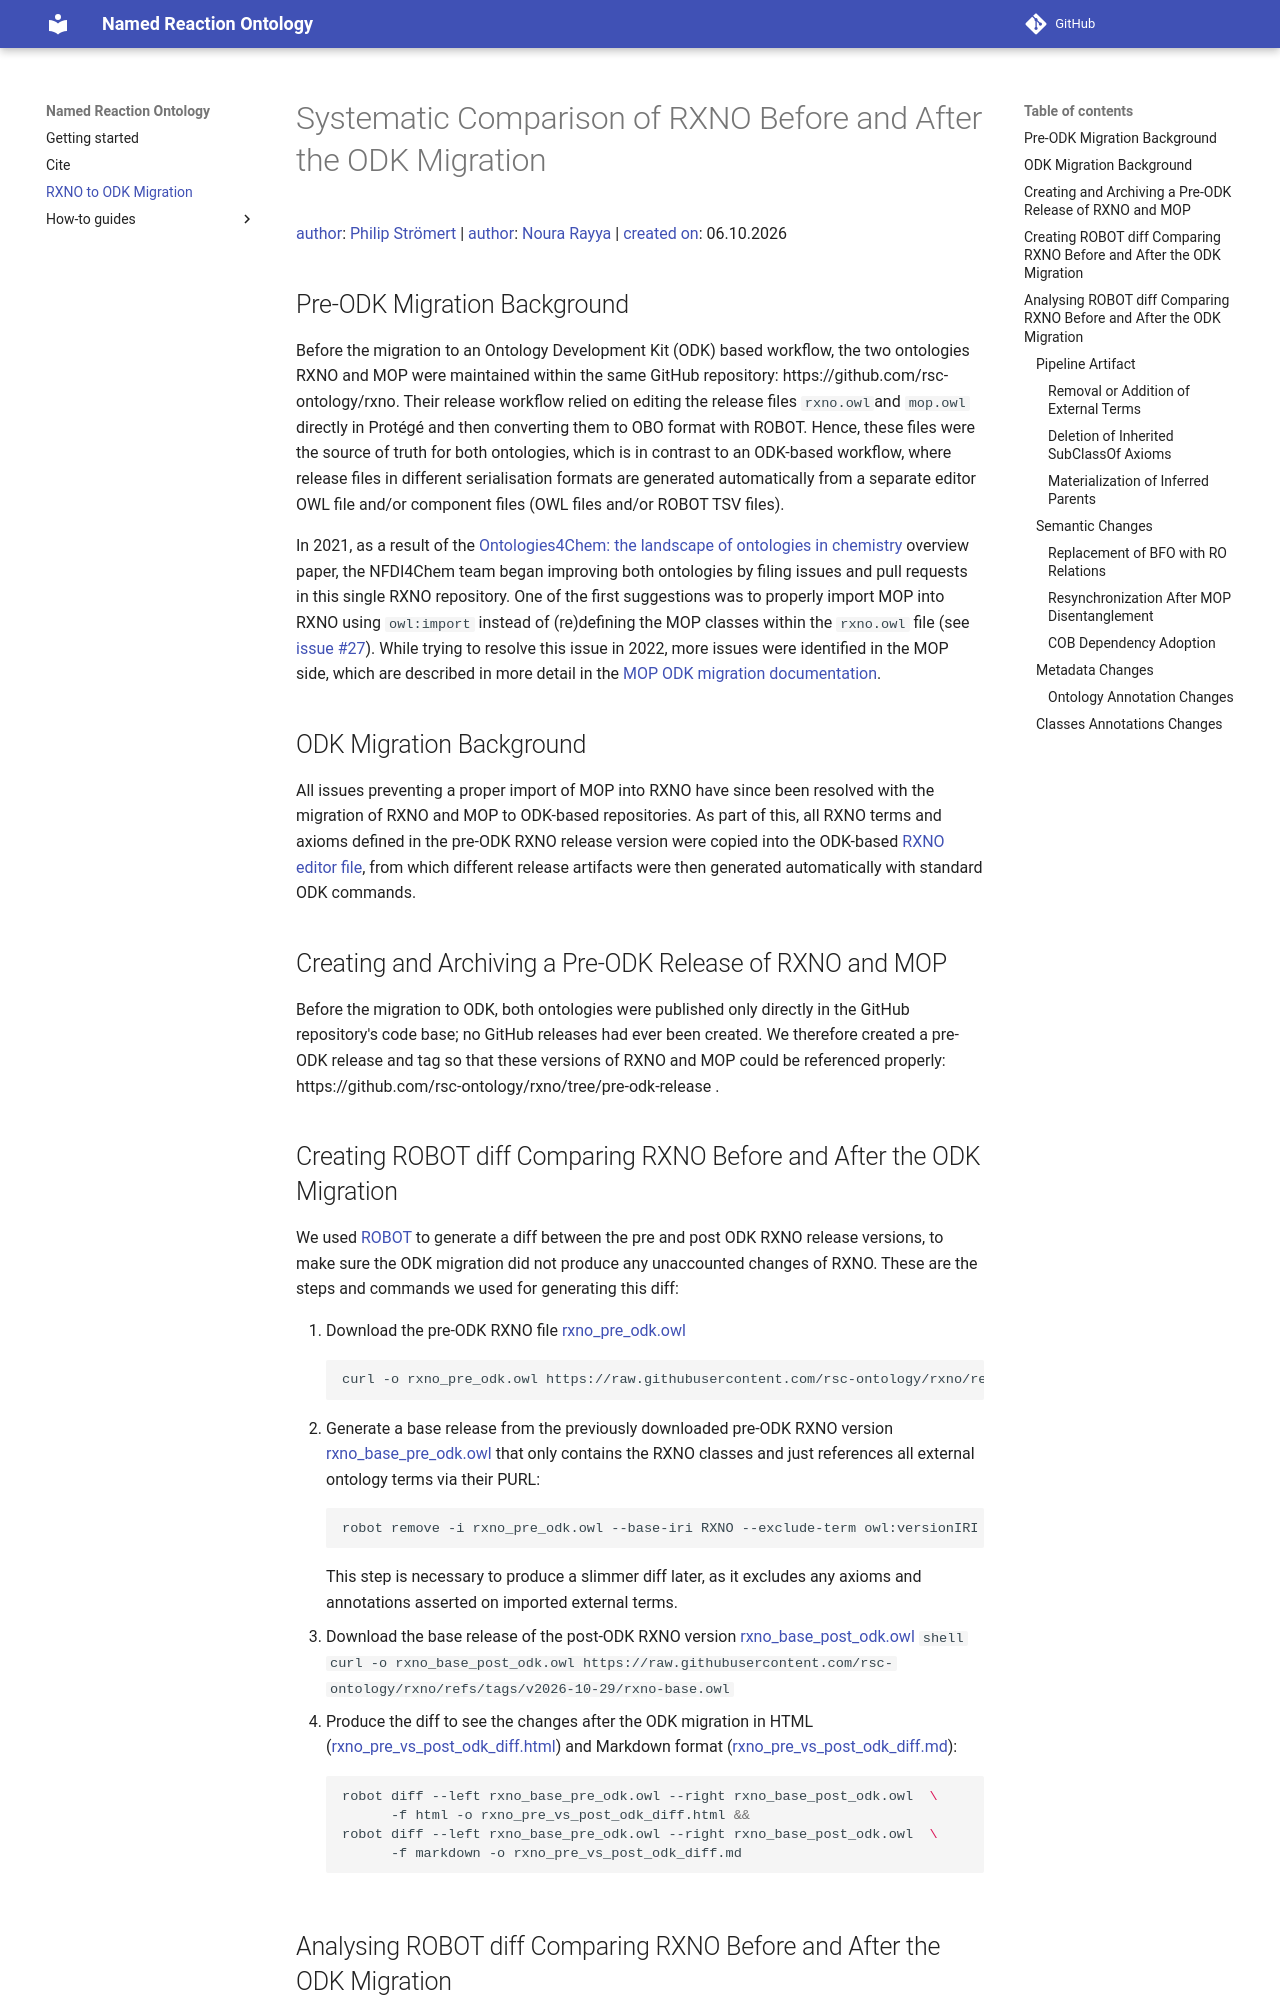

repository: rsc-ontology/rxno · page: odk-diff/index.html · generator: mkdocs

# Systematic Comparison of RXNO Before and After the ODK Migration
[author](http://purl.org/dc/terms/creator): [Philip Strömert](https://orcid.org/0000-0002-1595-3213) | [author](http://purl.org/dc/terms/creator): [Noura Rayya](https://orcid.org/0009-0001-5998-5030) | [created on](http://purl.org/dc/terms/created): 06.10.2026

## Pre-ODK Migration Background
Before the migration to an Ontology Development Kit (ODK) based workflow, the two ontologies RXNO and MOP were maintained within the same GitHub repository: https://github.com/rsc-ontology/rxno. Their release workflow relied on editing the release files `rxno.owl`and `mop.owl` directly in Protégé and then converting them to OBO format with ROBOT. Hence, these files were the source of truth for both ontologies, which is in contrast to an ODK-based workflow, where release files in different serialisation formats are generated automatically from a separate editor OWL file and/or component files (OWL files and/or ROBOT TSV files).

In 2021, as a result of the [Ontologies4Chem: the landscape of ontologies in chemistry](https://doi.org/10.1515/pac-2021-2007) overview paper, the NFDI4Chem team began improving both ontologies by filing issues and pull requests in this single RXNO repository. One of the first suggestions was to properly import MOP into RXNO using `owl:import` instead of (re)defining the MOP classes within the `rxno.owl` file (see [issue #27](https://github.com/rsc-ontology/rxno/issues/27)). While trying to resolve this issue in 2022, more issues were identified in the MOP side, which are described in more detail in the [MOP ODK migration documentation](https://rsc-ontology.github.io/mop/odk-diff/#pre-odk-migration-background).

## ODK Migration Background
All issues preventing a proper import of MOP into RXNO have since been resolved with the migration of RXNO and MOP  to ODK-based repositories. As part of this, all RXNO terms and axioms defined in the pre-ODK RXNO release version were copied into the ODK-based [RXNO editor file](https://github.com/rsc-ontology/rxno/blob/main/src/ontology/rxno-edit.owl), from which different release artifacts were then generated automatically with standard ODK commands.

## Creating and Archiving a Pre-ODK Release of RXNO and MOP
Before the migration to ODK, both ontologies were published only directly in the GitHub repository's code base; no GitHub releases had ever been created. We therefore created a pre-ODK release and tag so that these versions of RXNO and MOP could be referenced properly: https://github.com/rsc-ontology/rxno/tree/pre-odk-release .
